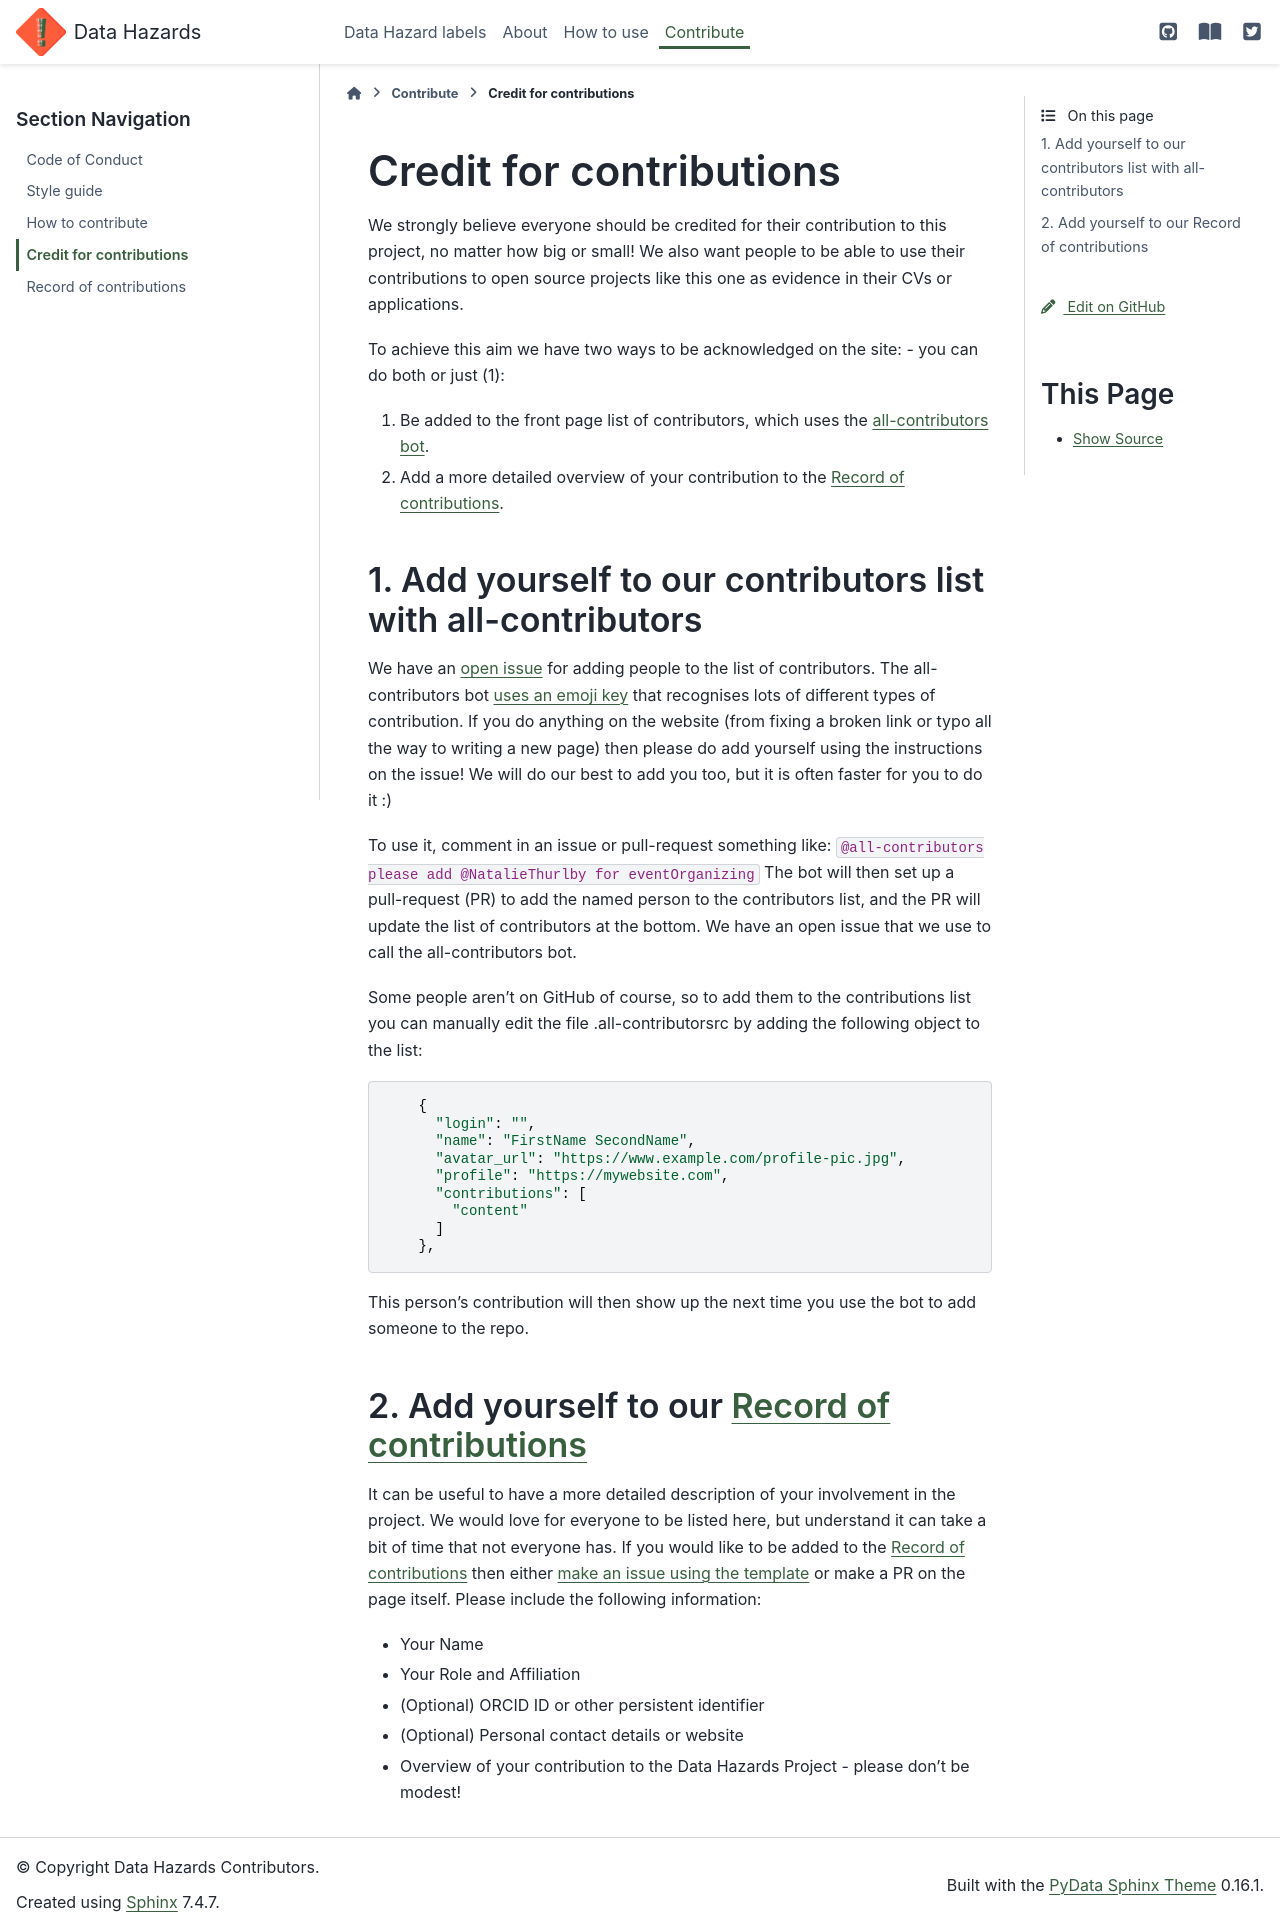

repository: very-good-science/data-hazards · page: contribute/credit-for-contributions.html · generator: sphinx

# Credit for contributions

We strongly believe everyone should be credited for their contribution to this project, no matter how big or small! 
We also want people to be able to use their contributions to open source projects like this one as evidence in their CVs or applications. 

To achieve this aim we have two ways to be acknowledged on the site: - you can do both or just (1):  

1. Be added to the front page list of contributors, which uses the [all-contributors bot](https://allcontributors.org/).  
2. Add a more detailed overview of your contribution to the [Record of contributions](contributors).

## 1. Add yourself to our contributors list with all-contributors

We have an [open issue](https://github.com/very-good-science/data-hazards/issues/109) for adding people to the list of contributors.
The all-contributors bot [uses an emoji key](https://allcontributors.org/docs/en/emoji-key) that recognises lots of different types of contribution. 
If you do anything on the website (from fixing a broken link or typo all the way to writing a new page) then please do add yourself using the instructions on the issue! 
We will do our best to add you too, but it is often faster for you to do it :)

To use it, comment in an issue or pull-request something like:
`@all-contributors please add @NatalieThurlby for eventOrganizing`
The bot will then set up a pull-request (PR) to add the named person to the contributors list, and the PR will update the list of contributors at the bottom. We have an open issue that we use to call the all-contributors bot.

Some people aren’t on GitHub of course, so to add them to the contributions list you can manually edit the file .all-contributorsrc by adding the following object to the list:
```
    {
      "login": "",
      "name": "FirstName SecondName",
      "avatar_url": "https://www.example.com/profile-pic.jpg",
      "profile": "https://mywebsite.com",
      "contributions": [
        "content"
      ]
    },
```
This person’s contribution will then show up the next time you use the bot to add someone to the repo.


## 2. Add yourself to our [Record of contributions](contributors)

It can be useful to have a more detailed description of your involvement in the project. 
We would love for everyone to be listed here, but understand it can take a bit of time that not everyone has. 
If you would like to be added to the [Record of contributions](contributors) then either [make an issue using the template](https://github.com/very-good-science/data-hazards/issues/new?assignees=&labels=documentation&template=contributors.md&title=Add+new+contributor) or make a PR on the page itself. 
Please include the following information: 

* Your Name  
* Your Role and Affiliation  
* (Optional) ORCID ID or other persistent identifier  
* (Optional) Personal contact details or website  
* Overview of your contribution to the Data Hazards Project - please don't be modest!   
